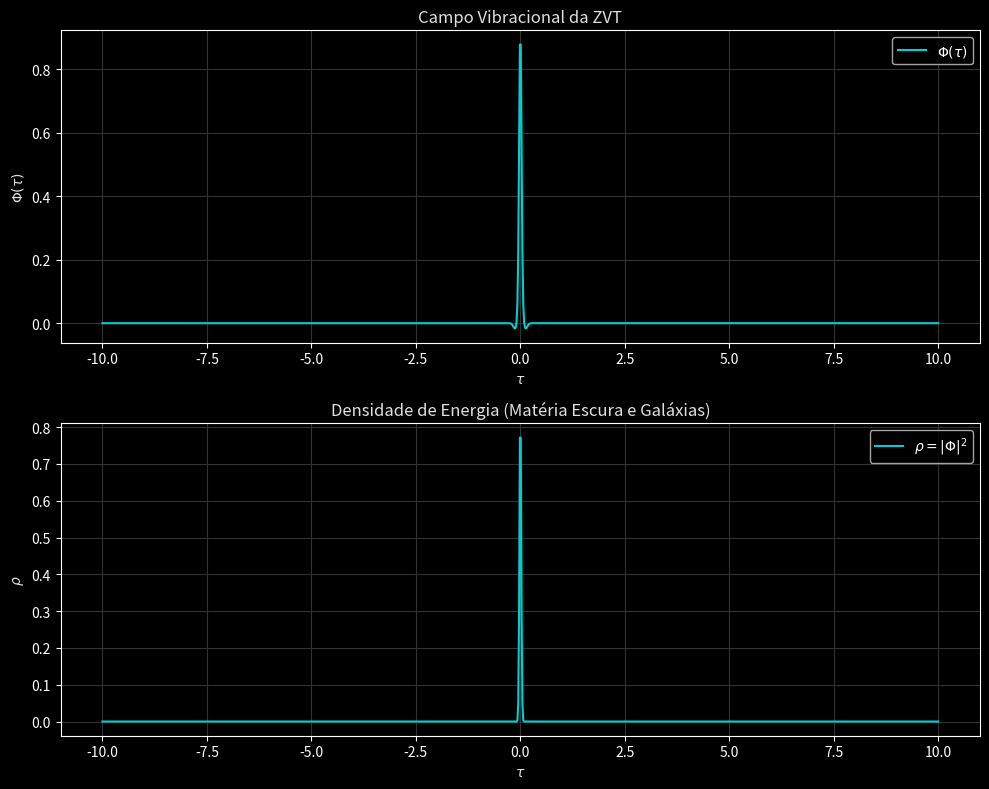

Reproduce this figure in Python.
import numpy as np
import matplotlib.pyplot as plt

# Configurações
tau = np.linspace(-10, 10, 1000)  # Escala de tempo adimensional
A_0 = 1.0  # Amplitude base
tau_scale = 1.0  # Escala de tempo para normalizar frequências

# Zeros não-triviais da função zeta (valores aproximados)
zeta_zeros = [14.134725, 21.022040, 25.010858, 30.424876, 32.935062]
n_zeros = len(zeta_zeros)

# Frequências e pesos
omega_n = np.array(zeta_zeros) / tau_scale
w_n = np.array([np.log(n + 2) / (1 + 0.01 * t_n**2) for n, t_n in enumerate(zeta_zeros)])

# Campo Phi(tau)
Phi = np.zeros_like(tau)
for i in range(n_zeros):
    Phi += w_n[i] * A_0 * np.exp(-0.5 * (tau * omega_n[i])**2) * np.cos(omega_n[i] * tau)

# Densidade rho = |Phi|^2
rho = np.abs(Phi)**2

# Visualização
plt.style.use('dark_background')  # Tema escuro para alinhar com a página HTML
fig, (ax1, ax2) = plt.subplots(2, 1, figsize=(10, 8))

# Plot do campo Phi
ax1.plot(tau, Phi, color='#00CED1', label=r'$\Phi(\tau)$')
ax1.set_title('Campo Vibracional da ZVT', color='#e0e0e0')
ax1.set_xlabel(r'$\tau$', color='#e0e0e0')
ax1.set_ylabel(r'$\Phi(\tau)$', color='#e0e0e0')
ax1.legend()
ax1.grid(True, color='#333')

# Plot da densidade rho
ax2.plot(tau, rho, color='#00CED1', label=r'$\rho = |\Phi|^2$')
ax2.set_title('Densidade de Energia (Matéria Escura e Galáxias)', color='#e0e0e0')
ax2.set_xlabel(r'$\tau$', color='#e0e0e0')
ax2.set_ylabel(r'$\rho$', color='#e0e0e0')
ax2.legend()
ax2.grid(True, color='#333')

plt.tight_layout()
plt.savefig('zvt_field_simulation.png', dpi=300, bbox_inches='tight')
plt.show()
